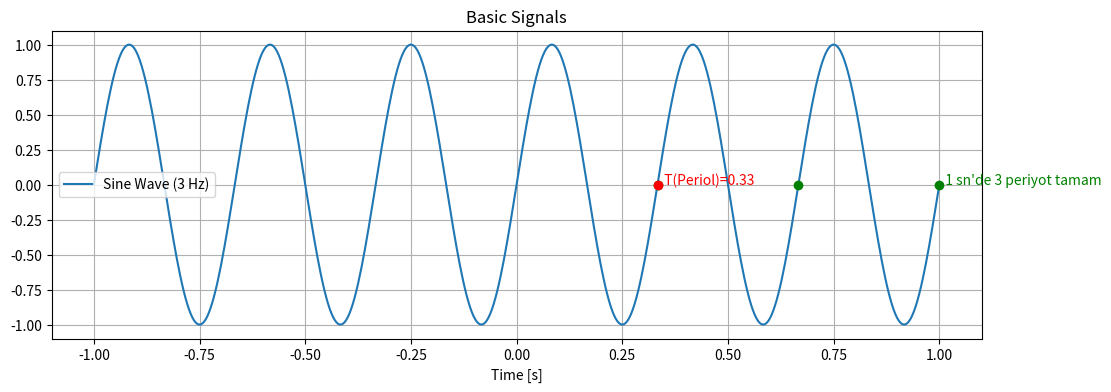

Write the Python code that produced this figure.
import numpy as np
import matplotlib.pyplot as plt
freq = 3
time = np.linspace(-1,1,500)
sin_wave = np.sin(2*np.pi*freq*time)
plt.figure(figsize=(12, 4))
plt.plot(time, sin_wave, label='Sine Wave (3 Hz)')
t_point = 1/freq
y_point = np.sin(2*np.pi*freq*t_point)  
period_ends = np.array([1, 2, 3]) / freq  
y_ends = np.sin(2*np.pi*freq*period_ends)  

plt.scatter(period_ends, y_ends, color="green", zorder=5)
plt.text(period_ends[-1], y_ends[-1], "  1 sn'de 3 periyot tamam", color="green")


plt.scatter(t_point, y_point, color="red", zorder=5)
plt.text(t_point, y_point, f"  T(Periol)={t_point:.2f}", color="red") 
plt.title('Basic Signals')
plt.xlabel('Time [s]')
plt.legend()
plt.grid(True)
plt.show()
